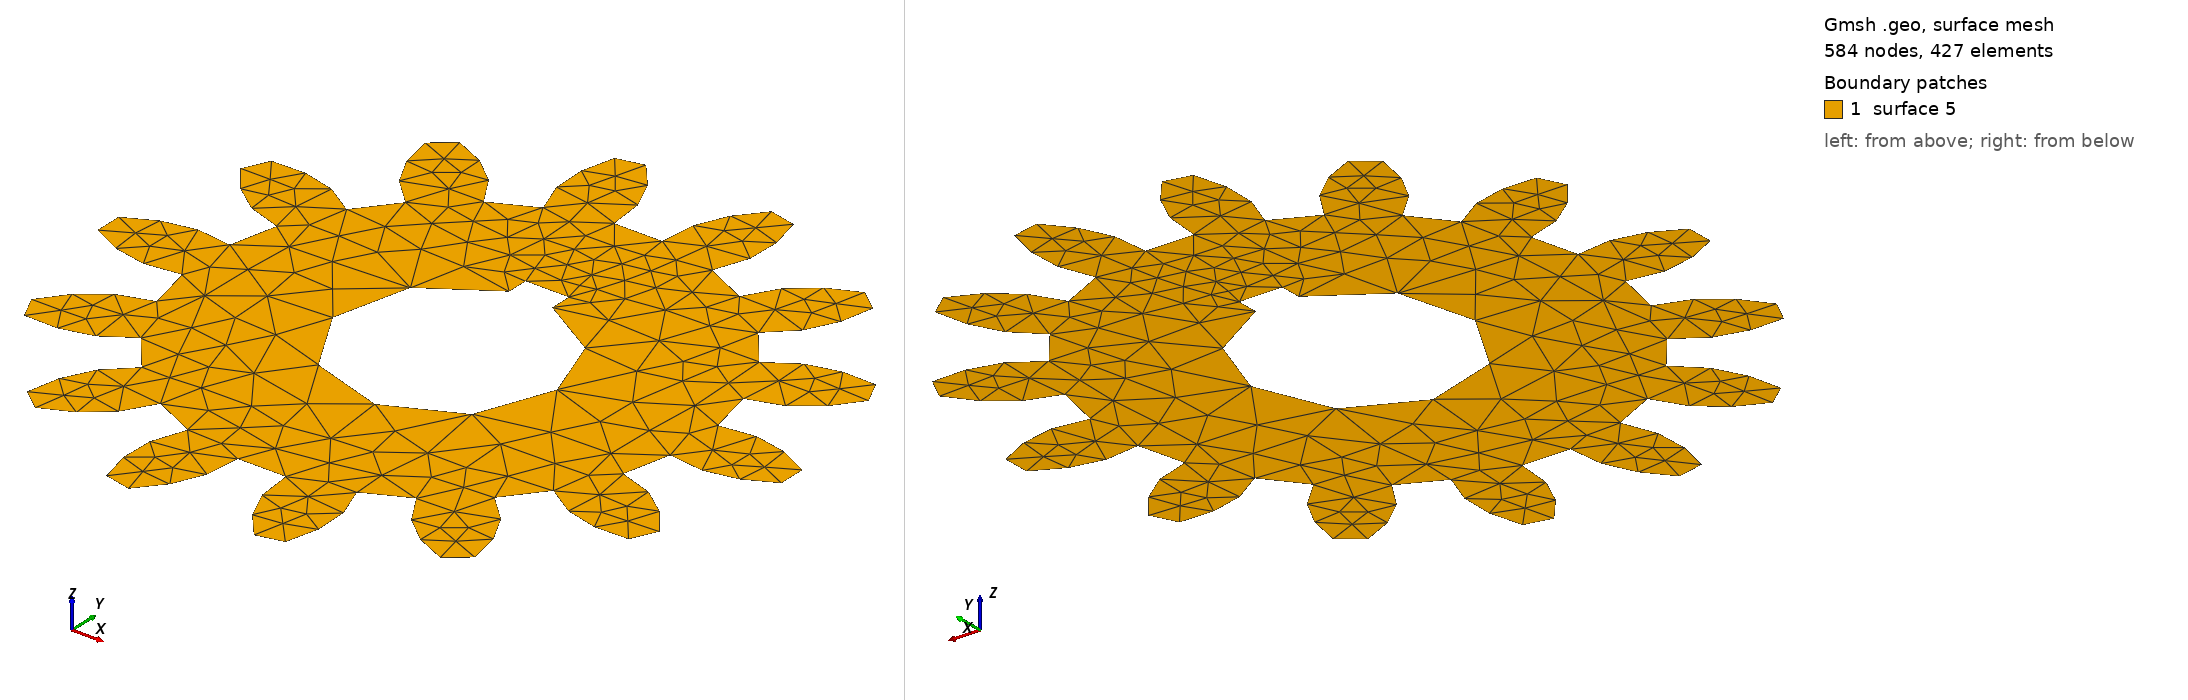

Gmsh geometry script, surface-meshed: 584 nodes, 427 surface elements. Boundary patches (legend numbers): 1 surface 5. Left view from above one corner, right view from below the opposite corner. The script declares no physical surfaces, so the legend lists its geometric surfaces. The drawing asked Gmsh for element sizes between 1% and 20% of the model's largest extent; the script's own settings can give other sizes.

=== geom031.geo (drawn) ===
// Involute spur gear, 14 teeth, on a keyed hub: a machined part, drawn the way
// it is actually defined rather than as a decorative cog.
//
// The flanks are true involutes of the base circle, the tips and roots are arcs
// of the addendum and dedendum circles, and the bore carries a keyway. What
// that buys is a boundary that alternates convex and reflex corners fourteen
// times over on a curved carrier -- geom028's star does the same alternation
// but on straight edges and only six times -- and 60 corners is the most in
// data/geometry by a factor of three.
//
// The index cancels exactly, and that is the point of the model. Measured, the
// mesh finds 30 corners it rounds to a quarter turn: 28 tooth tips at 123
// degrees, where the involute meets the tip land, and the two at the mouth of
// the keyway at 103. It finds 30 it rounds to three quarters: 28 roots at 269.5
// and the two at the bottom of the keyway at 270. Thirty at +1/4 against thirty
// at -1/4 is zero, the bore makes the model an annulus so the Euler
// characteristic is zero too, and the field therefore has no index to place
// anywhere. It does not place any: SIPG finds no singularities to begin with
// and UMBER ends with none, at every mesh size tried. Nothing else in the set
// combines that many corners with that little to do.
//
// What breaks is the layout, and it breaks badly enough that this is the
// failing case of geom031-035 the way geom024 is the failing case of the
// earlier group. The 60 corners launch 60 motorcycles into a field that is very
// nearly a rotation about the centre, so nothing stops them: they run round the
// annulus and cross each other thousands of times, and the flood then has to
// call almost every crossing a block.
//
//     np    triangles   corners   motorcycles   raw layout      after collapse
//     50        3873     30 / 30      60         7968 blocks     7878, 4 rays short
//     75        8129     30 / 30      60        19793 blocks     3992, 2 not 4-sided
//    150       28609     30 / 30      60        31209 blocks    31126, 6 rays short
//
// The corner inventory is identical at all three and the field is clean at all
// three; it is only the tracing that is hopeless. Refining makes it worse, not
// better, which is the useful signal: the problem is not resolution, it is that
// a nearly rotational field on an annulus gives a motorcycle nowhere to stop.
//
// The teeth are also the thinnest repeated feature here that is not a slot:
// about 0.065 of tip land against a 0.1 module, so np has to reach 150 before a
// tooth is more than two elements wide. data/meshes carries np=50.
SetFactory("OpenCASCADE");

z  = 14;             // teeth
m  = 0.1;            // module: pitch diameter / number of teeth
a  = 20*Pi/180;      // pressure angle, the standard 20 degrees
Nf = 12;             // points per involute flank

rp = m*z/2;          // pitch radius
rb = rp*Cos(a);      // base radius: the involute is unwound from this circle
ra = rp + m;         // addendum (tip) radius
rf = rp - 1.25*m;    // dedendum (root) radius

inv_a = Tan(a) - a;              // involute function at the pressure angle
psi   = Pi/(2*z) + inv_a;        // half tooth angle, measured at the base circle
tmax  = Sqrt((ra/rb)*(ra/rb) - 1);  // involute parameter at the tip

Point(1) = {0, 0, 0, 1.0};       // centre, shared by every arc

// One tooth per pass: right flank base-to-tip, tip arc, left flank tip-to-base,
// and the root arc that runs on to the next tooth. The involute is
// r = rb*Sqrt(1+t^2) at polar angle t - Atan(t), so the flank feet sit on the
// base circle at +-psi and the tooth is symmetric about its own centre line.
For k In {0:z-1}
  phi = 2*Pi*k/z;
  b = 1000 + 100*k;

  For i In {0:Nf}
    t  = tmax*i/Nf;
    r  = rb*Sqrt(1 + t*t);
    th = phi - psi + (t - Atan(t));
    Point(b + i) = {r*Cos(th), r*Sin(th), 0, 1.0};
  EndFor

  For i In {0:Nf}
    t  = tmax*(Nf - i)/Nf;
    r  = rb*Sqrt(1 + t*t);
    th = phi + psi - (t - Atan(t));
    Point(b + 20 + i) = {r*Cos(th), r*Sin(th), 0, 1.0};
  EndFor

  // Feet of the two undercuts, on the root circle directly below the flanks.
  th = phi - psi;
  Point(b + 50) = {rf*Cos(th), rf*Sin(th), 0, 1.0};
  th = phi + psi;
  Point(b + 51) = {rf*Cos(th), rf*Sin(th), 0, 1.0};
EndFor

cl[] = {};
For k In {0:z-1}
  b = 1000 + 100*k;
  c = 2000 + 10*k;
  kn = k + 1;
  If (k == z-1)
    kn = 0;
  EndIf

  Line(c + 1)   = {b + 50, b};                    // undercut, root circle to base circle
  Spline(c + 2) = {b : b + Nf};                   // right flank
  Circle(c + 3) = {b + Nf, 1, b + 20};            // tip land
  Spline(c + 4) = {b + 20 : b + 20 + Nf};         // left flank
  Line(c + 5)   = {b + 20 + Nf, b + 51};          // undercut back down
  Circle(c + 6) = {b + 51, 1, 1000 + 100*kn + 50};// root, on to the next tooth

  cl[] += {c + 1, c + 2, c + 3, c + 4, c + 5, c + 6};
EndFor

Curve Loop(1) = cl[];
Plane Surface(1) = {1};

// Bore and keyway, cut as one: a 0.5 diameter bore with a 0.1 wide key seat
// 0.045 deep, which is roughly what a standard key for this size of shaft asks
// for and, more usefully here, the single feature that breaks the symmetry.
Disk(2) = {0, 0, 0, 0.25};
Rectangle(3) = {-0.05, 0, 0, 0.10, 0.295};
BooleanUnion(4) = { Surface{2}; Delete; }{ Surface{3}; Delete; };
BooleanDifference(5) = { Surface{1}; Delete; }{ Surface{4}; Delete; };
